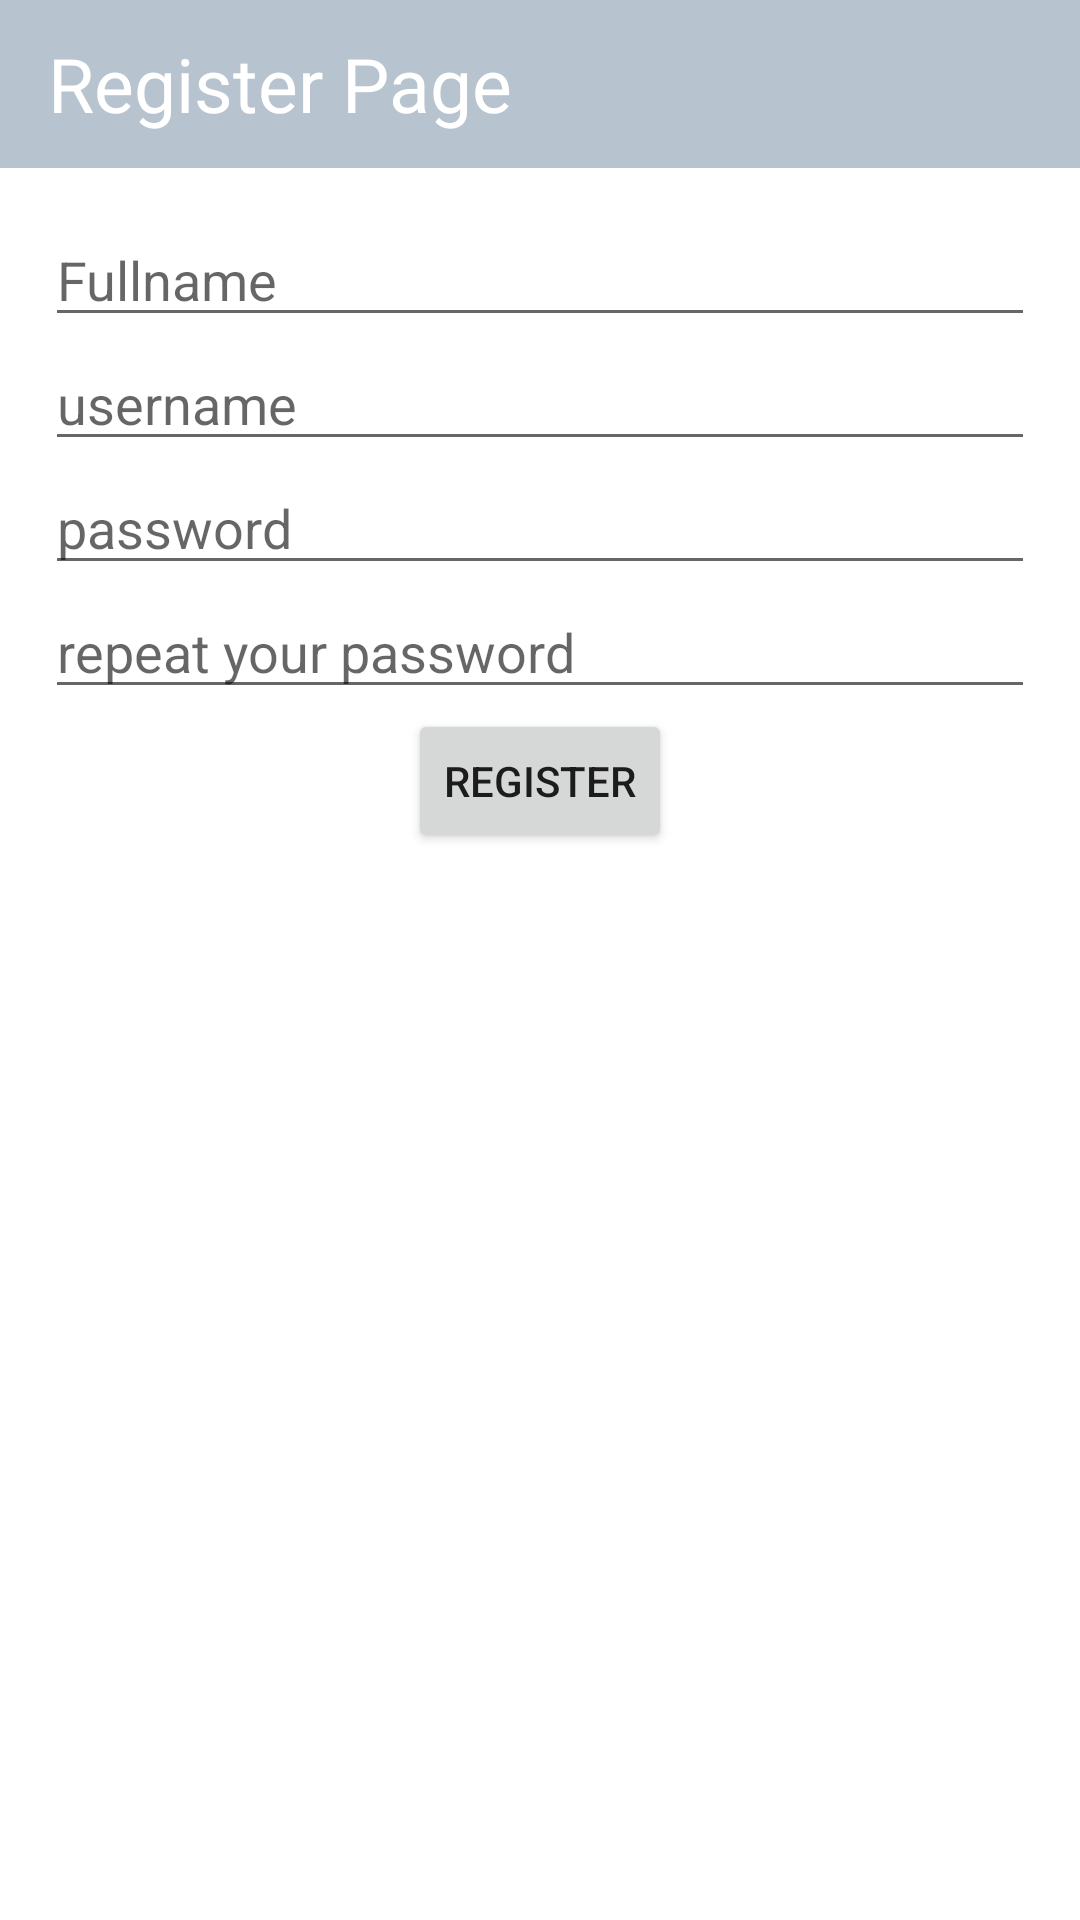

Android layout source for this screen:
<!-- AndroidManifest.xml: application theme Theme.LatihanSharedPrefence -->
<!-- res/layout/fragment_register.xml -->
<?xml version="1.0" encoding="utf-8"?>
<RelativeLayout
    xmlns:android="http://schemas.android.com/apk/res/android"
    xmlns:tools="http://schemas.android.com/tools"
    android:layout_width="match_parent"
    android:layout_height="match_parent"
    tools:context=".Register">
    <androidx.appcompat.widget.Toolbar
        android:background="@color/greyVin"
        android:id="@+id/toolbar"
        android:layout_width="match_parent"
        android:layout_height="wrap_content">
        <TextView
            android:textSize="25sp"
            android:textColor="@color/white"
            android:text="Register Page"
            android:layout_width="wrap_content"
            android:layout_height="wrap_content"/>
        <ImageView
            android:paddingRight="15dp"
            android:src="@drawable/ic_baseline_trip_origin_24"
            android:layout_gravity="right"
            android:layout_width="wrap_content"
            android:layout_height="wrap_content"/>
    </androidx.appcompat.widget.Toolbar>
    <RelativeLayout
        android:padding="15dp"
        android:layout_below="@+id/toolbar"
        android:layout_width="wrap_content"
        android:layout_height="wrap_content">
        <EditText
            android:inputType="text"
            android:id="@+id/fullnameReg"
            android:hint="Fullname"
            android:layout_width="match_parent"
            android:layout_height="wrap_content"/>
        <EditText
            android:layout_below="@+id/fullnameReg"
            android:hint="username"
            android:id="@+id/username"
            android:inputType="text"
            android:layout_width="match_parent"
            android:layout_height="wrap_content"/>
        <EditText
            android:hint="password"
            android:id="@+id/password"
            android:layout_below="@+id/username"
            android:layout_width="match_parent"
            android:layout_height="wrap_content"/>
        <EditText
            android:id="@+id/repeatPass"
            android:layout_below="@+id/password"
            android:hint="repeat your password"
            android:layout_width="match_parent"
            android:layout_height="wrap_content"/>

        <Button
            android:id="@+id/btnReg"
            android:layout_width="wrap_content"
            android:layout_height="wrap_content"
            android:layout_below="@+id/repeatPass"
            android:layout_centerHorizontal="true"
            android:text="Register" />
    </RelativeLayout>


</RelativeLayout>
<!-- resources referenced by this layout -->
<resources>
  <color name="greyVin">#B7C4CF</color>
  <color name="white">#FFFFFFFF</color>
  <style name="Theme.LatihanSharedPrefence" parent="Theme.MaterialComponents.DayNight.DarkActionBar">
          
          <item name="colorPrimary">@color/purple_500</item>
          <item name="colorPrimaryVariant">@color/purple_700</item>
          <item name="colorOnPrimary">@color/white</item>
          
          <item name="colorSecondary">@color/teal_200</item>
          <item name="colorSecondaryVariant">@color/teal_700</item>
          <item name="colorOnSecondary">@color/black</item>
          
          <item name="android:statusBarColor" tools:targetApi="l">?attr/colorPrimaryVariant</item>
          
      </style>
  <color name="purple_500">#FF6200EE</color>
  <color name="purple_700">#FF3700B3</color>
  <color name="teal_200">#FF03DAC5</color>
  <color name="teal_700">#FF018786</color>
  <color name="black">#FF000000</color>
</resources>
